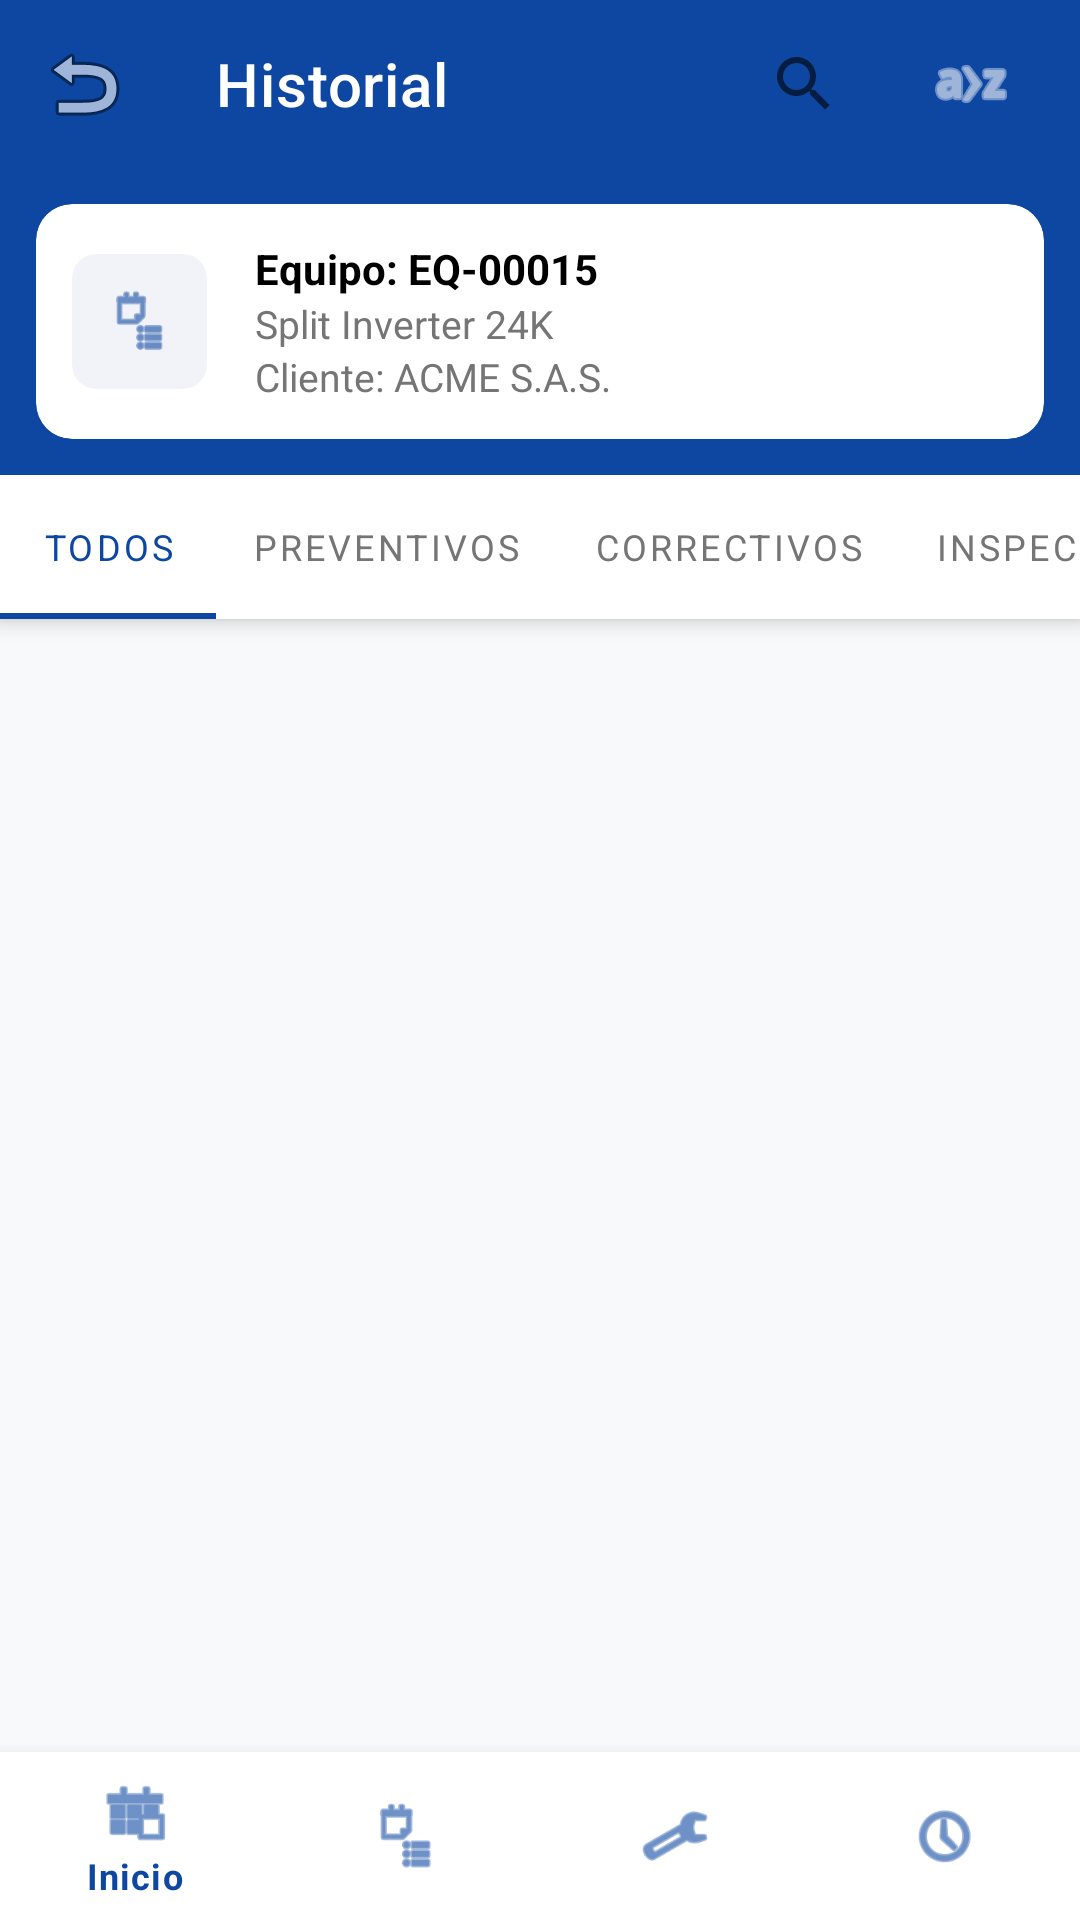

Write the Android layout XML for this screen, with the resource values it uses.
<!-- AndroidManifest.xml: application theme Theme.ClimaTrack -->
<!-- res/layout/activity_history.xml -->
<?xml version="1.0" encoding="utf-8"?>
<androidx.coordinatorlayout.widget.CoordinatorLayout xmlns:android="http://schemas.android.com/apk/res/android"
    xmlns:app="http://schemas.android.com/apk/res-auto"
    xmlns:tools="http://schemas.android.com/tools"
    android:layout_width="match_parent"
    android:layout_height="match_parent"
    android:background="#F8F9FA"
    android:fitsSystemWindows="true"
    tools:context=".activities.HistoryActivity">

    <com.google.android.material.appbar.AppBarLayout
        android:layout_width="match_parent"
        android:layout_height="wrap_content"
        android:elevation="0dp">

        <androidx.appcompat.widget.Toolbar
            android:id="@+id/toolbar"
            android:layout_width="match_parent"
            android:layout_height="?attr/actionBarSize"
            android:background="@color/primary"
            app:navigationIcon="@android:drawable/ic_menu_revert"
            app:navigationIconTint="@color/white"
            app:title="Historial"
            app:titleTextColor="@color/white">

            <LinearLayout
                android:layout_width="wrap_content"
                android:layout_height="wrap_content"
                android:layout_gravity="end"
                android:gravity="center_vertical"
                android:orientation="horizontal">

                <androidx.appcompat.widget.SearchView
                    android:id="@+id/searchViewHistory"
                    android:layout_width="wrap_content"
                    android:layout_height="wrap_content"
                    app:iconTint="@color/white"
                    app:queryHint="Buscar orden o técnico..." />

                <ImageView
                    android:id="@+id/btnSortHistory"
                    android:layout_width="wrap_content"
                    android:layout_height="wrap_content"
                    android:layout_marginStart="8dp"
                    android:layout_marginEnd="12dp"
                    android:background="?attr/selectableItemBackgroundBorderless"
                    android:contentDescription="Ordenar A-Z"
                    android:padding="8dp"
                    android:src="@android:drawable/ic_menu_sort_alphabetically"
                    app:tint="@color/white" />
            </LinearLayout>
        </androidx.appcompat.widget.Toolbar>

        <com.google.android.material.card.MaterialCardView
            android:layout_width="match_parent"
            android:layout_height="wrap_content"
            android:layout_margin="12dp"
            app:cardCornerRadius="12dp"
            app:cardElevation="1dp">
            <LinearLayout
                android:layout_width="match_parent"
                android:layout_height="wrap_content"
                android:gravity="center_vertical"
                android:orientation="horizontal"
                android:padding="12dp">
                <com.google.android.material.card.MaterialCardView
                    android:layout_width="45dp"
                    android:layout_height="45dp"
                    app:cardBackgroundColor="#F1F3F9"
                    app:cardCornerRadius="8dp"
                    app:cardElevation="0dp">
                    <ImageView
                        android:layout_width="22dp"
                        android:layout_height="22dp"
                        android:layout_gravity="center"
                        android:src="@android:drawable/ic_menu_agenda"
                        app:tint="@color/primary"
                        android:contentDescription="Equipo" />
                </com.google.android.material.card.MaterialCardView>
                <LinearLayout
                    android:layout_width="match_parent"
                    android:layout_height="wrap_content"
                    android:layout_marginStart="16dp"
                    android:orientation="vertical">
                    <TextView
                        android:layout_width="wrap_content"
                        android:layout_height="wrap_content"
                        android:text="Equipo: EQ-00015"
                        android:textColor="@color/black"
                        android:textStyle="bold" />
                    <TextView
                        android:layout_width="wrap_content"
                        android:layout_height="wrap_content"
                        android:text="Split Inverter 24K"
                        android:textColor="@color/text_secondary"
                        android:textSize="13sp" />
                    <TextView
                        android:layout_width="wrap_content"
                        android:layout_height="wrap_content"
                        android:text="Cliente: ACME S.A.S."
                        android:textColor="@color/text_secondary"
                        android:textSize="13sp" />
                </LinearLayout>
            </LinearLayout>
        </com.google.android.material.card.MaterialCardView>

        <com.google.android.material.tabs.TabLayout
            android:id="@+id/tabLayoutHistory"
            android:layout_width="match_parent"
            android:layout_height="wrap_content"
            android:background="@color/white"
            app:tabIndicatorColor="@color/primary"
            app:tabMode="scrollable"
            app:tabSelectedTextColor="@color/primary"
            app:tabTextColor="@color/text_secondary"
            app:tabTextAppearance="@style/TextAppearance.AppCompat.Caption">
            <com.google.android.material.tabs.TabItem android:layout_width="wrap_content" android:layout_height="wrap_content" android:text="TODOS" />
            <com.google.android.material.tabs.TabItem android:layout_width="wrap_content" android:layout_height="wrap_content" android:text="PREVENTIVOS" />
            <com.google.android.material.tabs.TabItem android:layout_width="wrap_content" android:layout_height="wrap_content" android:text="CORRECTIVOS" />
            <com.google.android.material.tabs.TabItem android:layout_width="wrap_content" android:layout_height="wrap_content" android:text="INSPECCIONES" />
        </com.google.android.material.tabs.TabLayout>
    </com.google.android.material.appbar.AppBarLayout>

    <androidx.recyclerview.widget.RecyclerView
        android:id="@+id/rvHistory"
        android:layout_width="match_parent"
        android:layout_height="match_parent"
        android:padding="8dp"
        app:layout_behavior="@string/appbar_scrolling_view_behavior"
        tools:listitem="@layout/item_history" />

    <com.google.android.material.bottomnavigation.BottomNavigationView
        android:id="@+id/bottomNavigation"
        android:layout_width="match_parent"
        android:layout_height="wrap_content"
        android:layout_gravity="bottom"
        android:background="@color/white"
        app:itemIconTint="@color/primary"
        app:itemTextColor="@color/primary"
        app:menu="@menu/bottom_nav_menu" />

</androidx.coordinatorlayout.widget.CoordinatorLayout>
<!-- res/layout/item_history.xml (included above) -->
<?xml version="1.0" encoding="utf-8"?>
<com.google.android.material.card.MaterialCardView xmlns:android="http://schemas.android.com/apk/res/android"
    xmlns:app="http://schemas.android.com/apk/res-auto"
    android:layout_width="match_parent"
    android:layout_height="wrap_content"
    android:layout_marginHorizontal="12dp"
    android:layout_marginVertical="6dp"
    app:cardCornerRadius="12dp"
    app:cardElevation="1dp">

    <LinearLayout
        android:layout_width="match_parent"
        android:layout_height="wrap_content"
        android:orientation="horizontal"
        android:padding="16dp">

        
        <LinearLayout
            android:layout_width="wrap_content"
            android:layout_height="match_parent"
            android:gravity="center_horizontal"
            android:orientation="vertical">
            <ImageView
                android:id="@+id/ivHistoryStatus"
                android:layout_width="20dp"
                android:layout_height="20dp"
                android:src="@android:drawable/checkbox_on_background"
                app:tint="@color/status_finished"
                android:contentDescription="Estado" />
            <View
                android:layout_width="2dp"
                android:layout_height="match_parent"
                android:background="#E0E0E0"
                android:layout_marginTop="4dp" />
        </LinearLayout>

        <LinearLayout
            android:layout_width="0dp"
            android:layout_height="wrap_content"
            android:layout_marginStart="16dp"
            android:layout_weight="1"
            android:orientation="vertical">

            <RelativeLayout
                android:layout_width="match_parent"
                android:layout_height="wrap_content">
                <TextView
                    android:id="@+id/tvHistoryDate"
                    android:layout_width="wrap_content"
                    android:layout_height="wrap_content"
                    android:text="18/08/2026"
                    android:textColor="@color/black"
                    android:textStyle="bold"
                    android:textSize="14sp" />
                <TextView
                    android:id="@+id/tvHistoryTime"
                    android:layout_width="wrap_content"
                    android:layout_height="wrap_content"
                    android:layout_alignParentEnd="true"
                    android:text="10:30 a. m."
                    android:textColor="@color/text_secondary"
                    android:textSize="12sp" />
            </RelativeLayout>

            <RelativeLayout
                android:layout_width="match_parent"
                android:layout_height="wrap_content"
                android:layout_marginTop="4dp">
                <TextView
                    android:id="@+id/tvHistoryOrder"
                    android:layout_width="wrap_content"
                    android:layout_height="wrap_content"
                    android:text="Orden: OT-00025"
                    android:textColor="@color/black"
                    android:textSize="13sp" />
                <TextView
                    android:id="@+id/tvHistoryType"
                    android:layout_width="wrap_content"
                    android:layout_height="wrap_content"
                    android:layout_alignParentEnd="true"
                    android:background="@drawable/status_finished_bg"
                    android:paddingHorizontal="8dp"
                    android:paddingVertical="2dp"
                    android:text="PREVENTIVO"
                    android:textColor="@color/status_finished"
                    android:textSize="9sp"
                    android:textStyle="bold" />
            </RelativeLayout>

            <TextView
                android:id="@+id/tvHistoryTechnician"
                android:layout_width="wrap_content"
                android:layout_height="wrap_content"
                android:layout_marginTop="4dp"
                android:text="Técnico: Técnico 01"
                android:textColor="@color/text_secondary"
                android:textSize="12sp" />

            <TextView
                android:id="@+id/tvHistoryDesc"
                android:layout_width="wrap_content"
                android:layout_height="wrap_content"
                android:layout_marginTop="2dp"
                android:text="Limpieza de filtros, revisión de presión..."
                android:textColor="@color/text_secondary"
                android:textSize="12sp"
                android:maxLines="2"
                android:ellipsize="end" />

        </LinearLayout>

        <ImageView
            android:layout_width="wrap_content"
            android:layout_height="wrap_content"
            android:layout_gravity="center_vertical"
            android:src="@android:drawable/ic_media_play"
            app:tint="@color/text_secondary"
            android:contentDescription="Ver detalle" />

    </LinearLayout>
</com.google.android.material.card.MaterialCardView>
<!-- resources referenced by this layout -->
<resources>
  <color name="black">#FF000000</color>
  <color name="primary">#0D47A1</color>
  <color name="status_finished">#388E3C</color>
  <color name="text_secondary">#757575</color>
  <color name="white">#FFFFFFFF</color>
  <!-- drawable status_finished_bg (drawable) -->
  <?xml version="1.0" encoding="utf-8"?>
  <shape xmlns:android="http://schemas.android.com/apk/res/android">
      <solid android:color="@color/status_finished_bg" />
      <corners android:radius="16dp" />
  </shape>
  <style name="Theme.ClimaTrack" parent="Base.Theme.ClimaTrack" />
  <color name="status_finished_bg">#E8F5E9</color>
  <style name="Base.Theme.ClimaTrack" parent="Theme.MaterialComponents.DayNight.NoActionBar">
          
          <item name="colorPrimary">@color/primary</item>
          <item name="colorPrimaryVariant">@color/primary_dark</item>
          <item name="colorOnPrimary">@color/white</item>
          <item name="colorSecondary">@color/accent</item>
          <item name="android:statusBarColor">@color/primary</item>
      </style>
  <color name="primary_dark">#002171</color>
  <color name="accent">#2196F3</color>
</resources>
